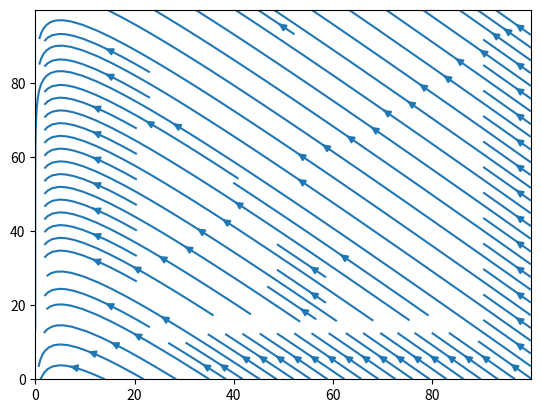

Reproduce this figure in Python.
from pylab import *
import matplotlib.pyplot as plt

#x and y axis from 0 to 100 at 0.1 step increment
s, i = meshgrid(arange(0, 100, 0.1), arange(0, 100, 0.1))

r = 1 #transmission rate
y = 5 #tendency to enter r-state (recover/die, cannot pass on virus)

#derivative equations
sDot = -r*s*i
iDot = r*s*i-y*i

streamplot(s, i, sDot, iDot)
show()
